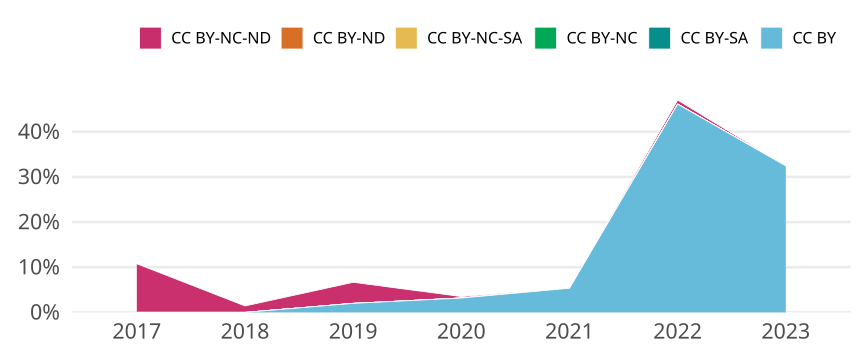

The data file committed next to this chart (first rows):
cr_year, jn_all, cc, cc_total, prop
2017, 65, CC BY, 0, 0
2017, 65, CC BY-SA, 0, 0
2017, 65, CC BY-NC, 0, 0
2017, 65, CC BY-NC-SA, 0, 0
2017, 65, CC BY-ND, 0, 0
2017, 65, CC BY-NC-ND, 7, 0.1077
2018, 140, CC BY, 0, 0
2018, 140, CC BY-SA, 0, 0
2018, 140, CC BY-NC, 0, 0
2018, 140, CC BY-NC-SA, 0, 0
2018, 140, CC BY-ND, 0, 0
2018, 140, CC BY-NC-ND, 2, 0.01429
2019, 150, CC BY, 3, 0.02
2019, 150, CC BY-SA, 0, 0
2019, 150, CC BY-NC, 0, 0
2019, 150, CC BY-NC-SA, 0, 0
2019, 150, CC BY-ND, 0, 0
2019, 150, CC BY-NC-ND, 7, 0.04667
2020, 314, CC BY, 10, 0.03185
2020, 314, CC BY-SA, 0, 0
2020, 314, CC BY-NC, 0, 0
2020, 314, CC BY-NC-SA, 0, 0
2020, 314, CC BY-ND, 0, 0
2020, 314, CC BY-NC-ND, 1, 0.003185
2021, 355, CC BY, 19, 0.05352
2021, 355, CC BY-SA, 0, 0
2021, 355, CC BY-NC, 0, 0
2021, 355, CC BY-NC-SA, 0, 0
2021, 355, CC BY-ND, 0, 0
2021, 355, CC BY-NC-ND, 0, 0
2022, 336, CC BY, 155, 0.4613
2022, 336, CC BY-SA, 0, 0
2022, 336, CC BY-NC, 0, 0
2022, 336, CC BY-NC-SA, 0, 0
2022, 336, CC BY-ND, 0, 0
2022, 336, CC BY-NC-ND, 3, 0.008929
2023, 37, CC BY, 12, 0.3243
2023, 37, CC BY-SA, 0, 0
2023, 37, CC BY-NC, 0, 0
2023, 37, CC BY-NC-SA, 0, 0
2023, 37, CC BY-ND, 0, 0
2023, 37, CC BY-NC-ND, 0, 0
